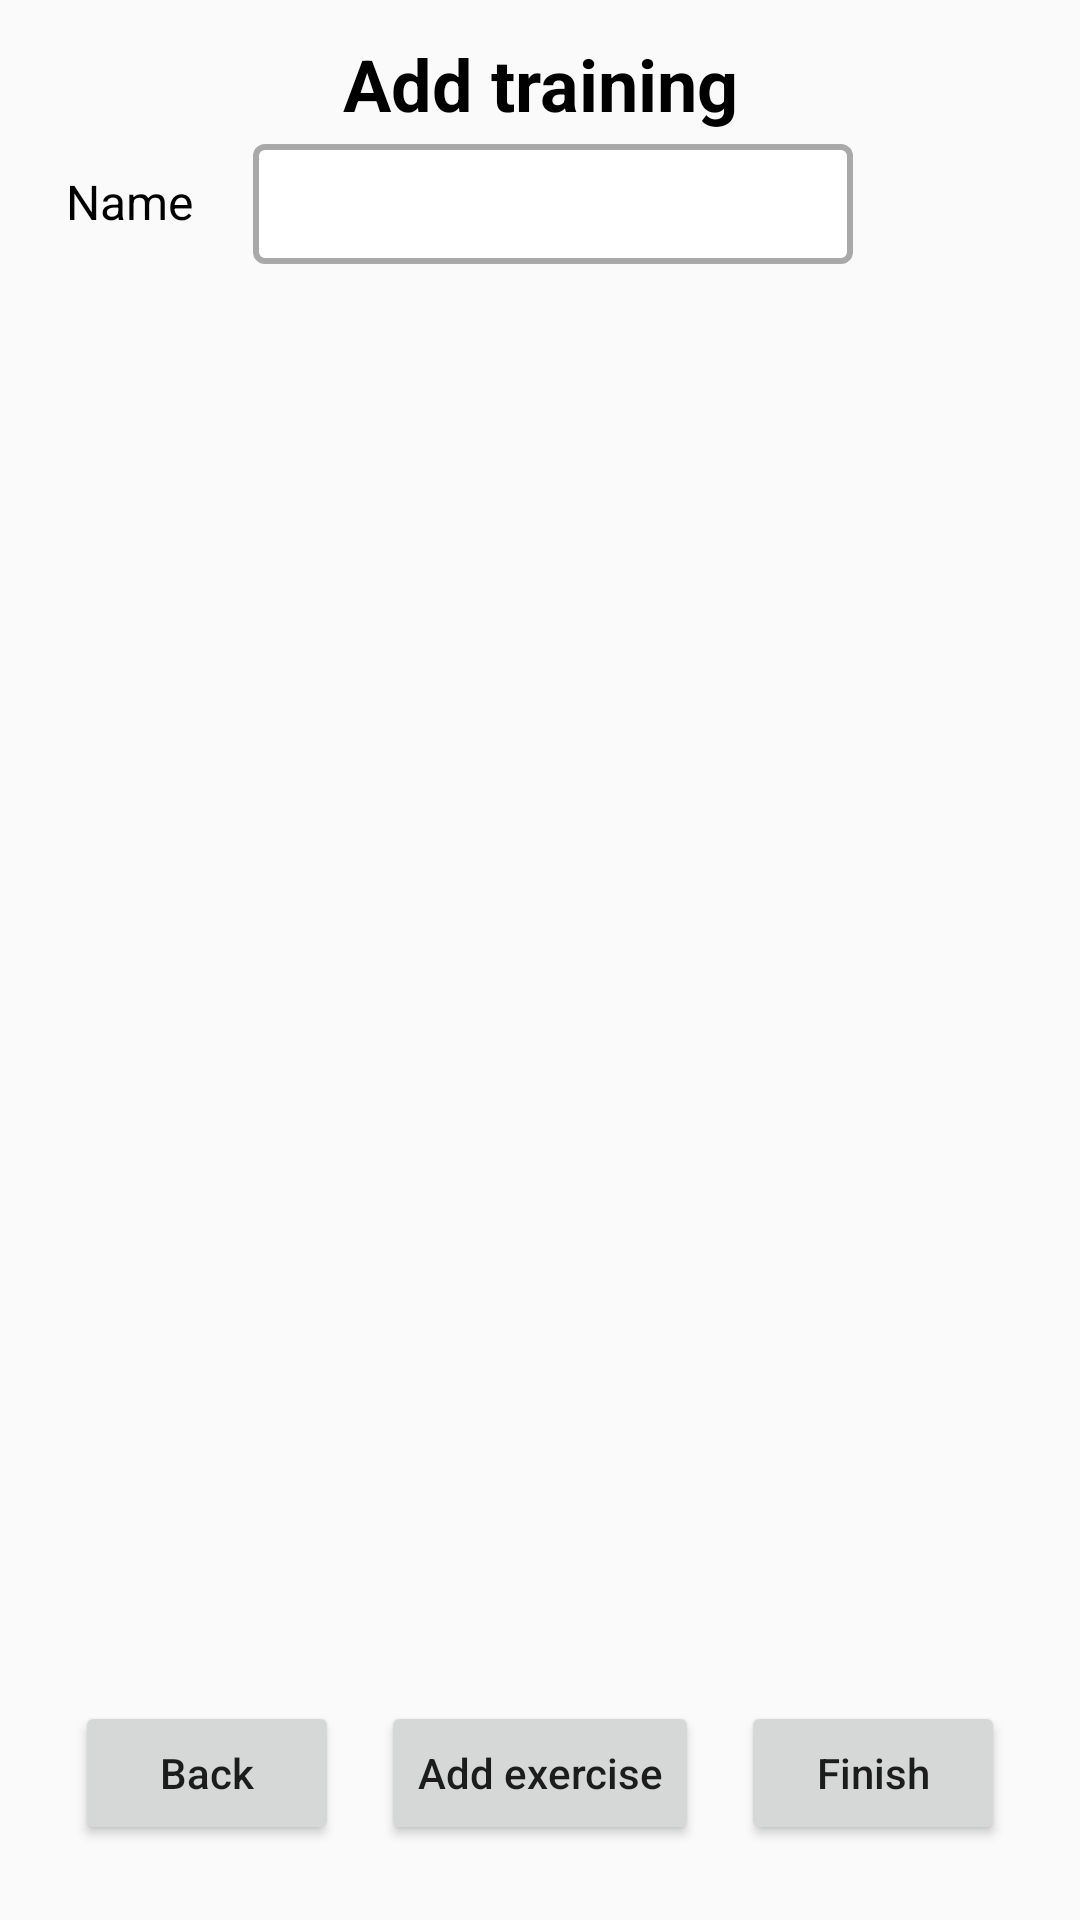

Here is an Android app screen rendered from its layout file. Give the layout XML and the strings, colors and styles it references.
<!-- AndroidManifest.xml: application theme AppTheme -->
<!-- res/layout/fragment_add_workout.xml -->
<?xml version="1.0" encoding="utf-8"?>
<androidx.constraintlayout.widget.ConstraintLayout xmlns:android="http://schemas.android.com/apk/res/android"
    xmlns:app="http://schemas.android.com/apk/res-auto"
    xmlns:tools="http://schemas.android.com/tools"
    android:layout_width="match_parent"
    android:layout_height="match_parent"
    tools:context=".ui.AddWorkoutFragment">


    <TextView
        android:id="@+id/tvTitle"
        style="@style/BlackText"
        android:layout_width="wrap_content"
        android:layout_height="wrap_content"
        android:layout_marginTop="15dp"
        android:text="@string/add_training_text"
        android:textSize="24sp"
        android:textStyle="bold"
        app:layout_constraintEnd_toEndOf="parent"
        app:layout_constraintStart_toStartOf="parent"
        app:layout_constraintTop_toTopOf="parent" />

    <TextView
        android:id="@+id/tvName"
        style="@style/BlackText"
        android:layout_width="wrap_content"
        android:layout_height="wrap_content"
        android:layout_marginTop="15dp"
        android:layout_marginEnd="50dp"
        android:text="@string/name_text"
        android:textSize="16sp"
        app:layout_constraintEnd_toStartOf="@+id/tvTitle"
        app:layout_constraintTop_toBottomOf="@+id/tvTitle" />

    <EditText
        android:id="@+id/etName"
        android:layout_width="200dp"
        android:layout_height="40dp"
        android:layout_marginStart="20dp"
        android:autofillHints="false"
        android:background="@drawable/edittext_background"
        android:ems="10"
        android:inputType="text"
        android:textSize="16sp"
        app:layout_constraintBottom_toBottomOf="@+id/tvName"
        app:layout_constraintStart_toEndOf="@+id/tvName"
        app:layout_constraintTop_toTopOf="@+id/tvName" />

    <Button
        android:id="@+id/btnBackAddWorkout"
        android:layout_width="wrap_content"
        android:layout_height="wrap_content"
        android:layout_marginStart="25dp"
        android:layout_marginBottom="25dp"
        android:drawableStart="@drawable/ic_baseline_chevron_left_24"
        android:text="@string/back_text"
        android:textAllCaps="false"
        app:layout_constraintBottom_toBottomOf="parent"
        app:layout_constraintStart_toStartOf="parent" />

    <Button
        android:id="@+id/btnAddExercise"
        android:layout_width="wrap_content"
        android:layout_height="wrap_content"
        android:layout_marginBottom="25dp"
        android:text="@string/add_exercise_text"
        android:textAllCaps="false"
        app:layout_constraintBottom_toBottomOf="parent"
        app:layout_constraintEnd_toStartOf="@+id/btnFinishTraining"
        app:layout_constraintStart_toEndOf="@+id/btnBackAddWorkout" />

    <Button
        android:id="@+id/btnFinishTraining"
        android:layout_width="wrap_content"
        android:layout_height="wrap_content"
        android:layout_marginEnd="25dp"
        android:layout_marginBottom="25dp"
        android:text="@string/Finish_text"
        android:textAllCaps="false"
        app:layout_constraintBottom_toBottomOf="parent"
        app:layout_constraintEnd_toEndOf="parent" />

    <androidx.recyclerview.widget.RecyclerView
        android:id="@+id/rvExercises"
        android:layout_width="0dp"
        android:layout_height="0dp"
        android:layout_marginTop="5dp"
        android:layout_marginBottom="10dp"
        app:layout_constraintBottom_toTopOf="@+id/btnAddExercise"
        app:layout_constraintEnd_toEndOf="parent"
        app:layout_constraintStart_toStartOf="parent"
        app:layout_constraintTop_toBottomOf="@+id/etName" />
</androidx.constraintlayout.widget.ConstraintLayout>
<!-- resources referenced by this layout -->
<resources>
  <!-- drawable edittext_background (drawable) -->
  <?xml version="1.0" encoding="utf-8"?>
  <selector xmlns:android="http://schemas.android.com/apk/res/android">
      <item>
          <shape>
              <solid
                  android:color="@color/colorWhite">
              </solid>
  
              <corners android:radius="3dp" />
  
              <padding
                  android:bottom="10dp"
                  android:left="10dp"
                  android:right="10dp"
                  android:top="10dp" />
              <stroke
                  android:width="2dp"
                  android:color="@color/colorDarkGrey"/>
          </shape>
      </item>
  </selector>
  <string name="Finish_text">Finish</string>
  <string name="add_exercise_text">Add exercise</string>
  <string name="add_training_text">Add training</string>
  <string name="back_text">Back</string>
  <string name="name_text">Name</string>
  <style name="BlackText" parent="TextAppearance.AppCompat">
          <item name="android:textColor">#000000</item>
          <item name="android:includeFontPadding">false</item>
      </style>
  <style name="AppTheme" parent="Theme.AppCompat.Light.DarkActionBar">
          
          <item name="colorPrimary">@color/colorPrimary</item>
          <item name="colorPrimaryDark">@color/colorPrimaryDark</item>
          <item name="colorAccent">@color/colorAccent</item>
      </style>
  <color name="colorWhite">#FFFFFF</color>
  <color name="colorDarkGrey">#A9A9A9</color>
  <color name="colorPrimary">#6200EE</color>
  <color name="colorPrimaryDark">#3700B3</color>
  <color name="colorAccent">#03DAC5</color>
</resources>
